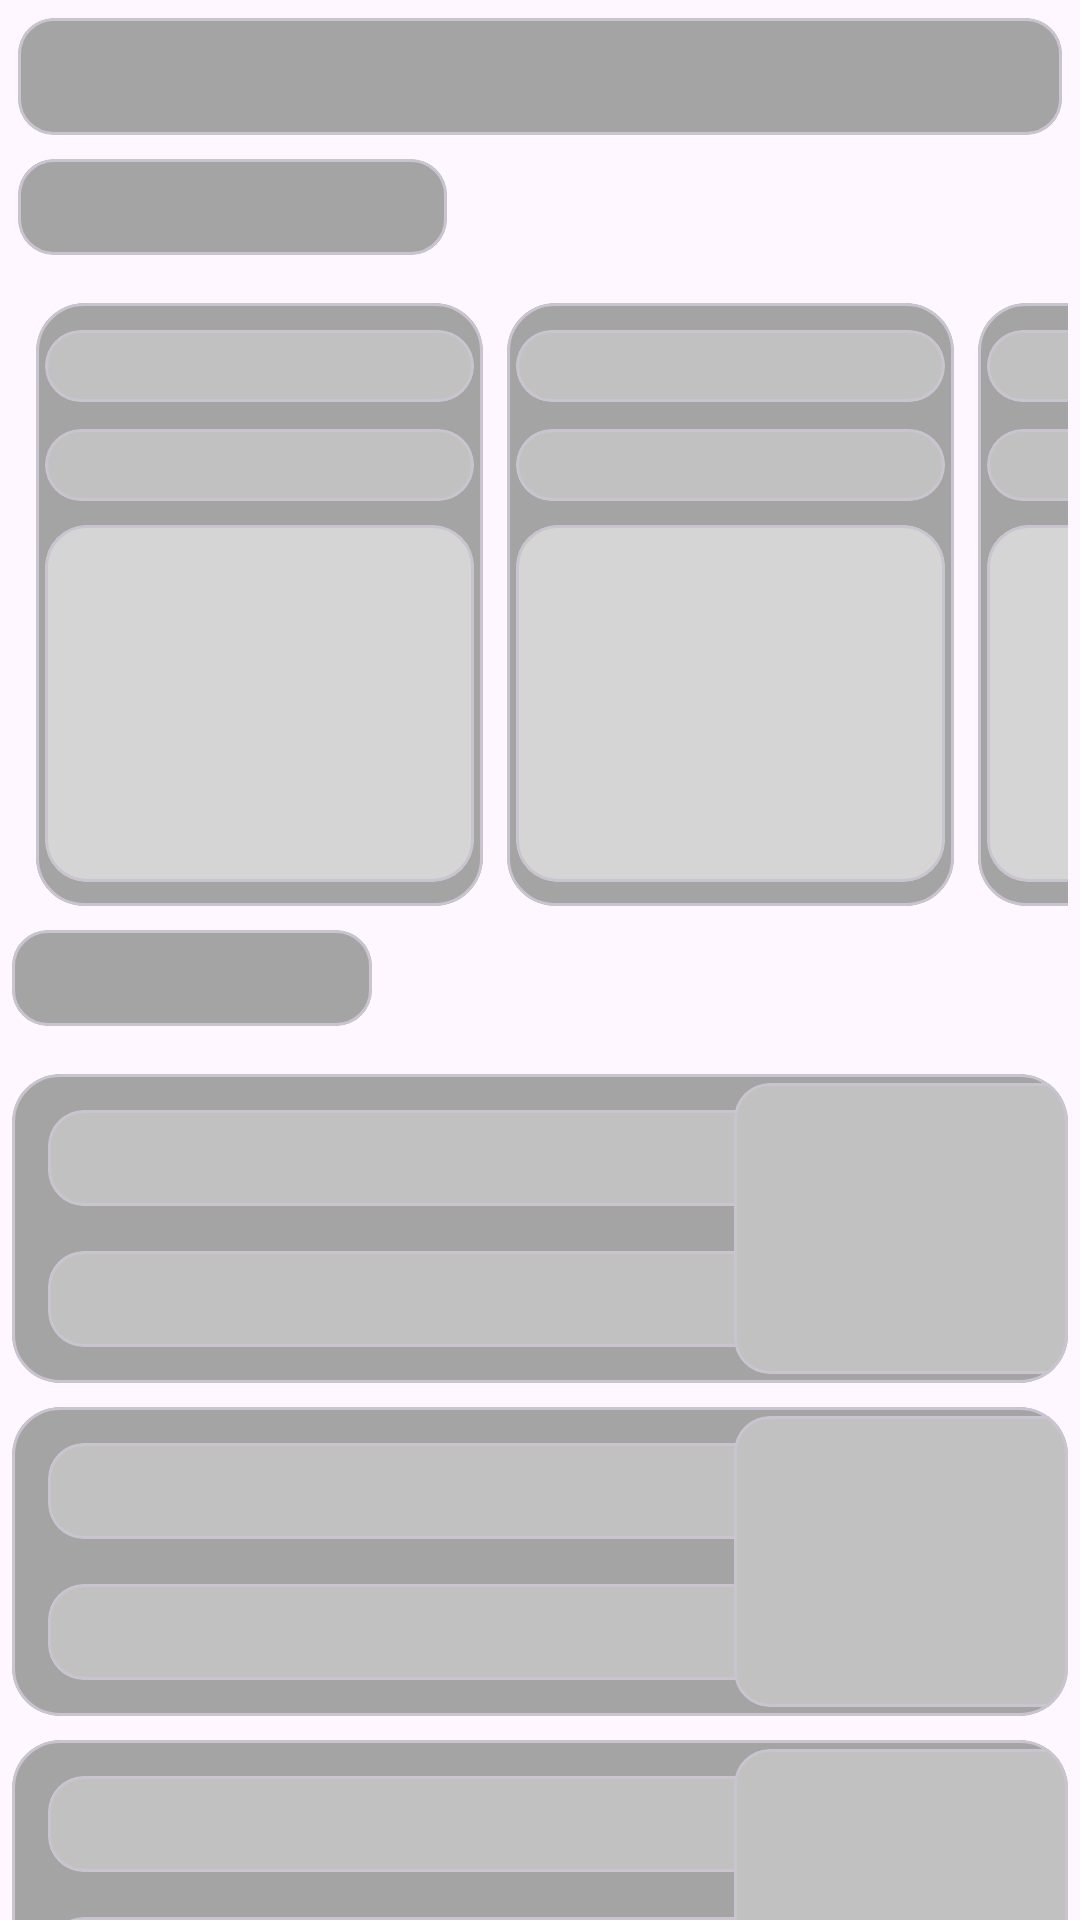

This screen was rendered from an Android layout file. Write that file and the resources it references.
<!-- AndroidManifest.xml: application theme Theme.UnfilteredNoise -->
<!-- res/layout/shimmer_news_feed.xml -->
<?xml version="1.0" encoding="utf-8"?>
<androidx.constraintlayout.widget.ConstraintLayout xmlns:android="http://schemas.android.com/apk/res/android"
    android:layout_width="match_parent"
    android:layout_height="match_parent"
    xmlns:app="http://schemas.android.com/apk/res-auto">


        <com.google.android.material.card.MaterialCardView
            android:id="@+id/searchBarFeedShimmer"
            android:layout_width="match_parent"
            android:layout_height="39dp"
            android:layout_margin="6dp"
            android:backgroundTint="@color/shimmer1"
            app:layout_constraintEnd_toEndOf="parent"
            app:layout_constraintStart_toStartOf="parent"
            app:layout_constraintTop_toTopOf="parent" />

        <com.google.android.material.card.MaterialCardView
            android:id="@+id/justTextShimmer"
            android:layout_width="143dp"
            android:layout_height="32dp"
            android:layout_marginTop="8dp"
            android:backgroundTint="@color/shimmer1"
            app:layout_constraintEnd_toEndOf="@+id/searchBarFeedShimmer"
            app:layout_constraintHorizontal_bias="0.0"
            app:layout_constraintStart_toStartOf="@+id/searchBarFeedShimmer"
            app:layout_constraintTop_toBottomOf="@+id/searchBarFeedShimmer" />

        <LinearLayout
            android:id="@+id/latestNewsFeedRecyclerShimmer"
            android:layout_width="0dp"
            android:layout_height="wrap_content"
            android:layout_marginStart="4dp"
            android:layout_marginTop="8dp"
            android:layout_marginEnd="4dp"
            android:orientation="horizontal"
            app:layout_constraintEnd_toEndOf="parent"
            app:layout_constraintStart_toStartOf="parent"
            app:layout_constraintTop_toBottomOf="@+id/justTextShimmer">

                <include layout="@layout/shimmer_bns"/>

                <include layout="@layout/shimmer_bns"/>

                <include layout="@layout/shimmer_bns"/>

        </LinearLayout>

        <com.google.android.material.card.MaterialCardView
            android:id="@+id/forTextShimmer"
            android:layout_width="120dp"
            android:layout_height="32dp"
            android:layout_marginTop="8dp"
            android:backgroundTint="@color/shimmer1"
            app:layout_constraintEnd_toEndOf="@+id/latestNewsFeedRecyclerShimmer"
            app:layout_constraintHorizontal_bias="0.0"
            app:layout_constraintStart_toStartOf="@+id/latestNewsFeedRecyclerShimmer"
            app:layout_constraintTop_toBottomOf="@+id/latestNewsFeedRecyclerShimmer" />

        <LinearLayout
            android:id="@+id/newsFeedRecyclerShimmer"
            android:layout_width="0dp"
            android:layout_height="0dp"
            android:layout_marginStart="4dp"
            android:layout_marginTop="8dp"
            android:layout_marginEnd="4dp"
            android:orientation="vertical"
            app:layout_constraintBottom_toBottomOf="parent"
            app:layout_constraintEnd_toEndOf="parent"
            app:layout_constraintStart_toStartOf="parent"
            app:layout_constraintTop_toBottomOf="@+id/forTextShimmer" >


                <include layout="@layout/shimmer_for_you"/>

                <include layout="@layout/shimmer_for_you"/>

                <include layout="@layout/shimmer_for_you"/>

                <include layout="@layout/shimmer_for_you"/>

                <include layout="@layout/shimmer_for_you"/>

                <include layout="@layout/shimmer_for_you"/>

        </LinearLayout>





</androidx.constraintlayout.widget.ConstraintLayout>
<!-- res/layout/shimmer_bns.xml (included above) -->
<?xml version="1.0" encoding="utf-8"?>
<com.google.android.material.card.MaterialCardView
    xmlns:android="http://schemas.android.com/apk/res/android"
    xmlns:app="http://schemas.android.com/apk/res-auto"
    android:layout_marginStart="8dp"
    android:layout_marginTop="8dp"
    android:layout_width="149dp"
    android:layout_height="201dp"
    android:fadingEdge="horizontal"
    android:backgroundTint="@color/shimmer1"
    app:cardCornerRadius="16dp">

    <androidx.constraintlayout.widget.ConstraintLayout
        android:layout_width="match_parent"
        android:layout_height="match_parent"
        >

        <com.google.android.material.card.MaterialCardView
            android:id="@+id/headlineFeedCVShimmer"
            android:layout_width="match_parent"
            android:layout_height="24dp"
            android:backgroundTint="@color/shimmer2"
            android:padding="5dp"
            android:layout_marginHorizontal="3dp"
            android:layout_marginTop="9dp"
            app:layout_constraintEnd_toEndOf="parent"
            app:layout_constraintStart_toStartOf="parent"
            app:layout_constraintTop_toTopOf="parent" />

        <com.google.android.material.card.MaterialCardView
            android:id="@+id/headlineFeed89Shimmer"
            android:layout_width="match_parent"
            android:layout_height="24dp"
            android:maxLines="3"
            android:backgroundTint="@color/shimmer2"
            android:padding="5dp"
            android:layout_marginHorizontal="3dp"
            android:layout_marginTop="9dp"
            android:textIsSelectable="true"
            app:layout_constraintTop_toBottomOf="@+id/headlineFeedCVShimmer" />




        <com.google.android.material.card.MaterialCardView
            android:id="@+id/imgHoldCard1Shimmer"
            android:layout_width="match_parent"
            android:layout_height="119dp"
            app:cardCornerRadius="14dp"
            android:layout_marginTop="15dp"
            android:layout_margin="3dp"
            android:backgroundTint="@color/shimmer3"
            app:layout_constraintBottom_toBottomOf="parent"
            app:layout_constraintEnd_toEndOf="parent"
            app:layout_constraintStart_toStartOf="parent"
            app:layout_constraintTop_toBottomOf="@+id/headlineFeed89Shimmer">


        </com.google.android.material.card.MaterialCardView>





    </androidx.constraintlayout.widget.ConstraintLayout>




</com.google.android.material.card.MaterialCardView>
<!-- res/layout/shimmer_for_you.xml (included above) -->
<?xml version="1.0" encoding="utf-8"?>
<com.google.android.material.card.MaterialCardView xmlns:android="http://schemas.android.com/apk/res/android"
    xmlns:tools="http://schemas.android.com/tools"
    android:layout_width="match_parent"
    android:layout_height="103dp"
    app:cardCornerRadius="16dp"
    android:layout_marginTop="8dp"
    android:backgroundTint="@color/shimmer1"
    xmlns:app="http://schemas.android.com/apk/res-auto">

    <androidx.constraintlayout.widget.ConstraintLayout
        android:layout_width="match_parent"
        android:layout_height="match_parent"
        >


        <com.google.android.material.card.MaterialCardView
            android:id="@+id/newsTitleFYShimmer"
            android:layout_width="246dp"
            android:layout_height="32dp"
            android:layout_margin="12dp"
            android:backgroundTint="@color/shimmer2"
            android:maxLines="3"
            android:padding="6dp"
            android:textAlignment="viewStart"
            app:layout_constraintBottom_toBottomOf="parent"
            app:layout_constraintStart_toStartOf="parent"
            app:layout_constraintTop_toTopOf="parent"
            app:layout_constraintVertical_bias="0.0" />

        <com.google.android.material.card.MaterialCardView
            android:id="@+id/newsTitleFShimmer"
            android:layout_width="246dp"
            android:layout_height="32dp"
            android:backgroundTint="@color/shimmer2"
            android:maxLines="3"
            android:layout_margin="15dp"
            android:padding="6dp"
            android:textAlignment="viewStart"
            app:layout_constraintEnd_toEndOf="@+id/newsTitleFYShimmer"
            app:layout_constraintStart_toStartOf="@+id/newsTitleFYShimmer"
            app:layout_constraintTop_toBottomOf="@+id/newsTitleFYShimmer" />



        <com.google.android.material.card.MaterialCardView
            android:id="@+id/iconCardCFShimmer"
            android:layout_width="129dp"
            android:layout_height="0dp"
            app:cardCornerRadius="12dp"
            android:layout_margin="3dp"
            android:backgroundTint="@color/shimmer2"
            app:layout_constraintBottom_toBottomOf="parent"
            app:layout_constraintEnd_toEndOf="parent"
            app:layout_constraintStart_toEndOf="@+id/newsTitleFShimmer"
            app:layout_constraintTop_toTopOf="parent">

        </com.google.android.material.card.MaterialCardView>


    </androidx.constraintlayout.widget.ConstraintLayout>


</com.google.android.material.card.MaterialCardView>
<!-- resources referenced by this layout -->
<resources>
  <color name="shimmer1">#A4A4A4</color>
  <color name="shimmer2">#C1C1C1</color>
  <color name="shimmer3">#D5D5D5</color>
  <style name="Theme.UnfilteredNoise" parent="Base.Theme.UnfilteredNoise" />
  <style name="Base.Theme.UnfilteredNoise" parent="Theme.Material3.DayNight.NoActionBar">
          
          
  
          <item name="colorPrimary">#435CFF</item>
          <item name="colorAccent">#FA2250FA</item>
  
      </style>
</resources>
